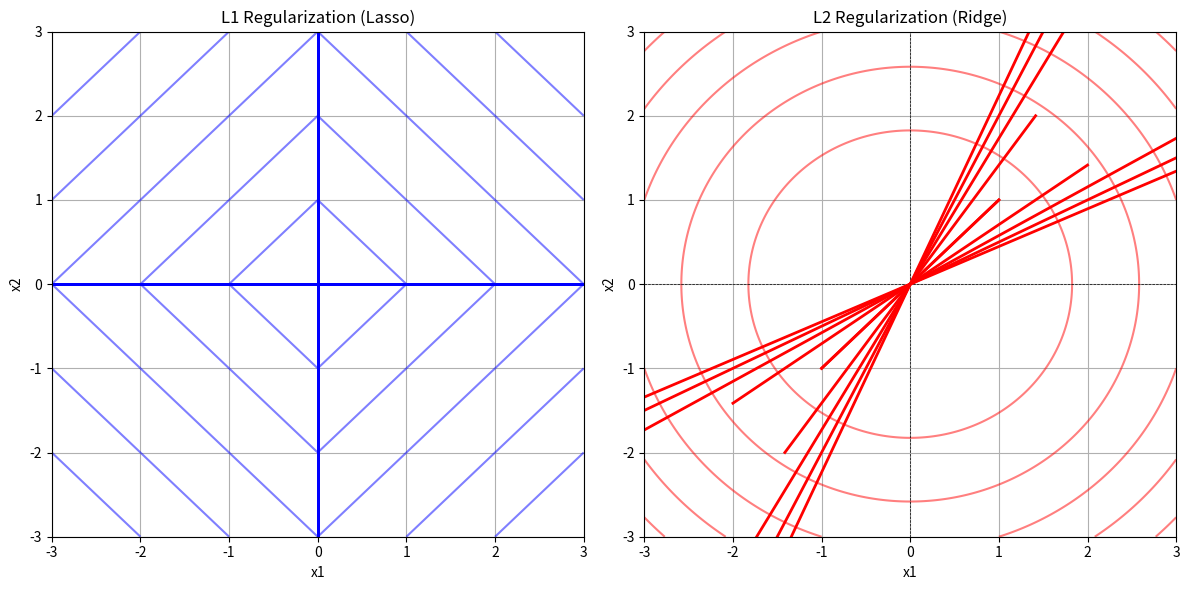

Here is the Python script that generated this plot:
import numpy as np
import matplotlib.pyplot as plt

# 创建网格数据
x = np.linspace(-3, 3, 400)
y = np.linspace(-3, 3, 400)
X, Y = np.meshgrid(x, y)

# L1 正则化 (曼哈顿距离)
L1 = np.abs(X) + np.abs(Y)

# L2 正则化 (欧几里得距离)
L2 = X**2 + Y**2

# 绘图
plt.figure(figsize=(12, 6))

# L1 正则化
plt.subplot(1, 2, 1)
plt.contour(X, Y, L1, levels=np.linspace(0, 6, 7), colors='blue', alpha=0.5)
plt.axhline(0, color='black', lw=0.5, ls='--')
plt.axvline(0, color='black', lw=0.5, ls='--')
plt.xlim(-3, 3)
plt.ylim(-3, 3)
plt.title('L1 Regularization (Lasso)')
plt.xlabel('x1')
plt.ylabel('x2')

# 在坐标轴上标注 L1 正则化的约束条件
for level in np.linspace(1, 5, 5):
    plt.plot([level, -level], [0, 0], color='blue', lw=2)
    plt.plot([0, 0], [level, -level], color='blue', lw=2)

plt.grid()

# L2 正则化
plt.subplot(1, 2, 2)
plt.contour(X, Y, L2, levels=np.linspace(0, 20, 7), colors='red', alpha=0.5)
plt.axhline(0, color='black', lw=0.5, ls='--')
plt.axvline(0, color='black', lw=0.5, ls='--')
plt.xlim(-3, 3)
plt.ylim(-3, 3)
plt.title('L2 Regularization (Ridge)')
plt.xlabel('x1')
plt.ylabel('x2')

# 在坐标轴上标注 L2 正则化的约束条件
for level in np.linspace(1, 5, 5):
    plt.plot([level, -level], [np.sqrt(level), -np.sqrt(level)], color='red', lw=2)
    plt.plot([np.sqrt(level), -np.sqrt(level)], [level, -level], color='red', lw=2)

plt.grid()

plt.tight_layout()
plt.show()
